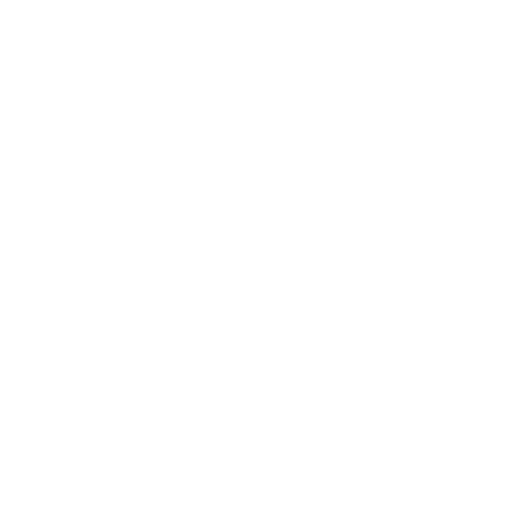
t = 0.00 s
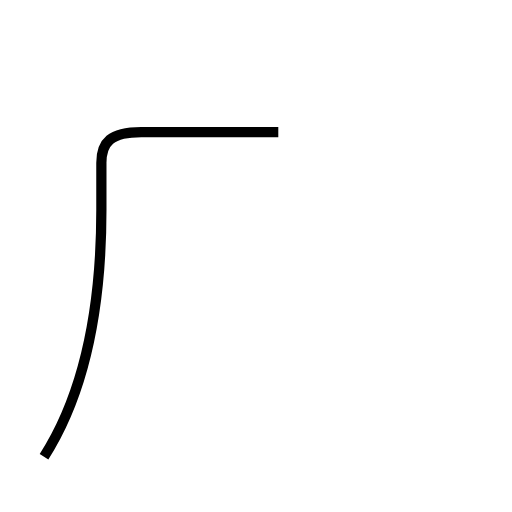
t = 1.46 s
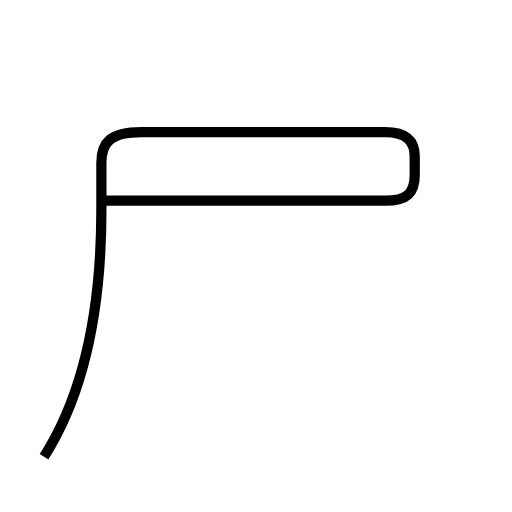
t = 2.92 s
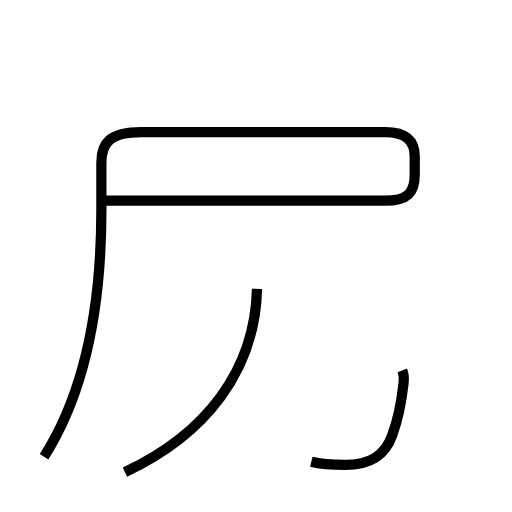
t = 4.09 s
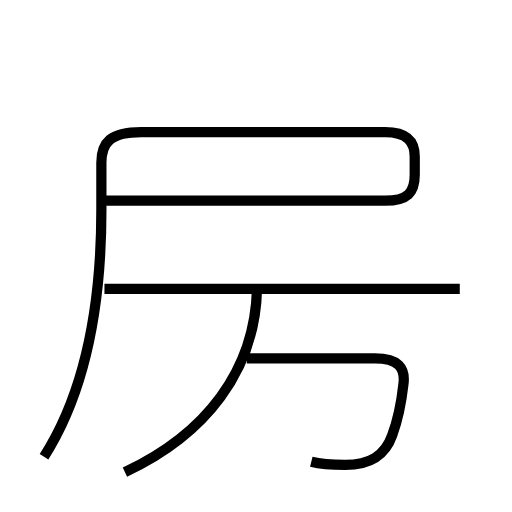
t = 5.60 s
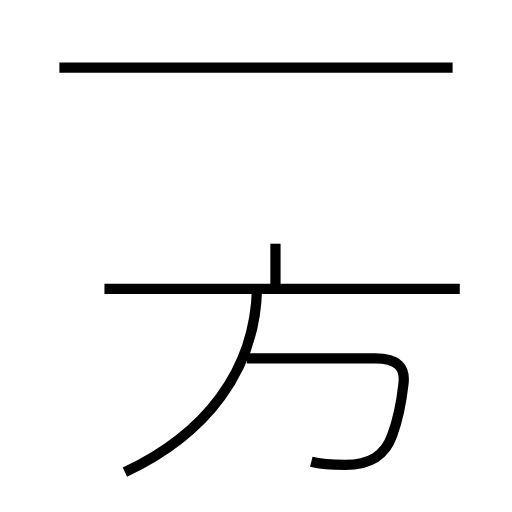
t = 6.89 s

The animated SVG that drew these frames (rendered in a browser with its animation timeline set to each time). Animation: 6 SMIL elements (animate=6); one cycle of 6.89 s.

<?xml version='1.0' encoding='utf-8'?>
<svg viewBox="0.0 -6.0 50.0 50.0" version="1.1" xmlns="http://www.w3.org/2000/svg"><rect x="-1000" y="-1000" width="2000" height="2000" stroke="white" fill="white" /><g style="fill:none;stroke:#000000;stroke-width:1"><path d="M 4.3 0.6 C 8.0 -5.2 9.9 -13.4 9.9 -23.5 L 9.9 -28.1 C 9.9 -30.1 10.8 -31.1 13.8 -31.1 L 37.6 -31.1 C 39.8 -31.1 40.5 -30.1 40.5 -28.7 L 40.5 -26.9 C 40.5 -25.2 39.8 -24.4 37.6 -24.4 L 9.9 -24.4 " transform="translate(0.0 38.0)" stroke-dasharray="97.44611938272375" stroke-dashoffset="97.44611938272375"><animate attributeName="stroke-dashoffset" from="97.44611938272375" to="0" dur="2.9233835814817124s" begin="0s; anim_end.end" fill="freeze" id="anim0" /></path><path d="M 12.2 2.1 C 20.1 -1.6 24.9 -7.8 25.1 -15.8 " transform="translate(0.0 38.0)" stroke-dasharray="23.325770500374922" stroke-dashoffset="23.325770500374922"><animate attributeName="stroke-dashoffset" from="23.325770500374922" to="0" dur="0.6997731150112476s" begin="anim0.end" fill="freeze" id="anim1" /></path><path d="M 30.4 1.1 C 31.2 1.3 32.4 1.4 33.7 1.4 C 36.1 1.4 37.6 0.5 38.3 -1.5 C 38.9 -3.1 39.2 -4.7 39.4 -6.5 C 39.6 -8.1 38.9 -9.0 36.6 -9.0 L 24.1 -9.0 " transform="translate(0.0 38.0)" stroke-dasharray="31.290722027844748" stroke-dashoffset="31.290722027844748"><animate attributeName="stroke-dashoffset" from="31.290722027844748" to="0" dur="0.9387216608353424s" begin="anim1.end" fill="freeze" id="anim2" /></path><path d="M 44.9 -15.8 L 10.2 -15.8 " transform="translate(0.0 38.0)" stroke-dasharray="34.7" stroke-dashoffset="34.7"><animate attributeName="stroke-dashoffset" from="34.7" to="0" dur="1.0410000000000001s" begin="anim2.end" fill="freeze" id="anim3" /></path><path d="M 26.9 -15.8 L 26.9 -20.2 " transform="translate(0.0 38.0)" stroke-dasharray="4.399999999999999" stroke-dashoffset="4.399999999999999"><animate attributeName="stroke-dashoffset" from="4.399999999999999" to="0" dur="0.13199999999999995s" begin="anim3.end" fill="freeze" id="anim4" /></path><path d="M 44.2 -37.4 L 5.8 -37.4" transform="translate(0.0 38.0)" stroke-dasharray="38.400000000000006" stroke-dashoffset="38.400000000000006"><animate attributeName="stroke-dashoffset" from="38.400000000000006" to="0" dur="1.1520000000000001s" begin="anim4.end" fill="freeze" id="anim_end" /></path></g></svg>
